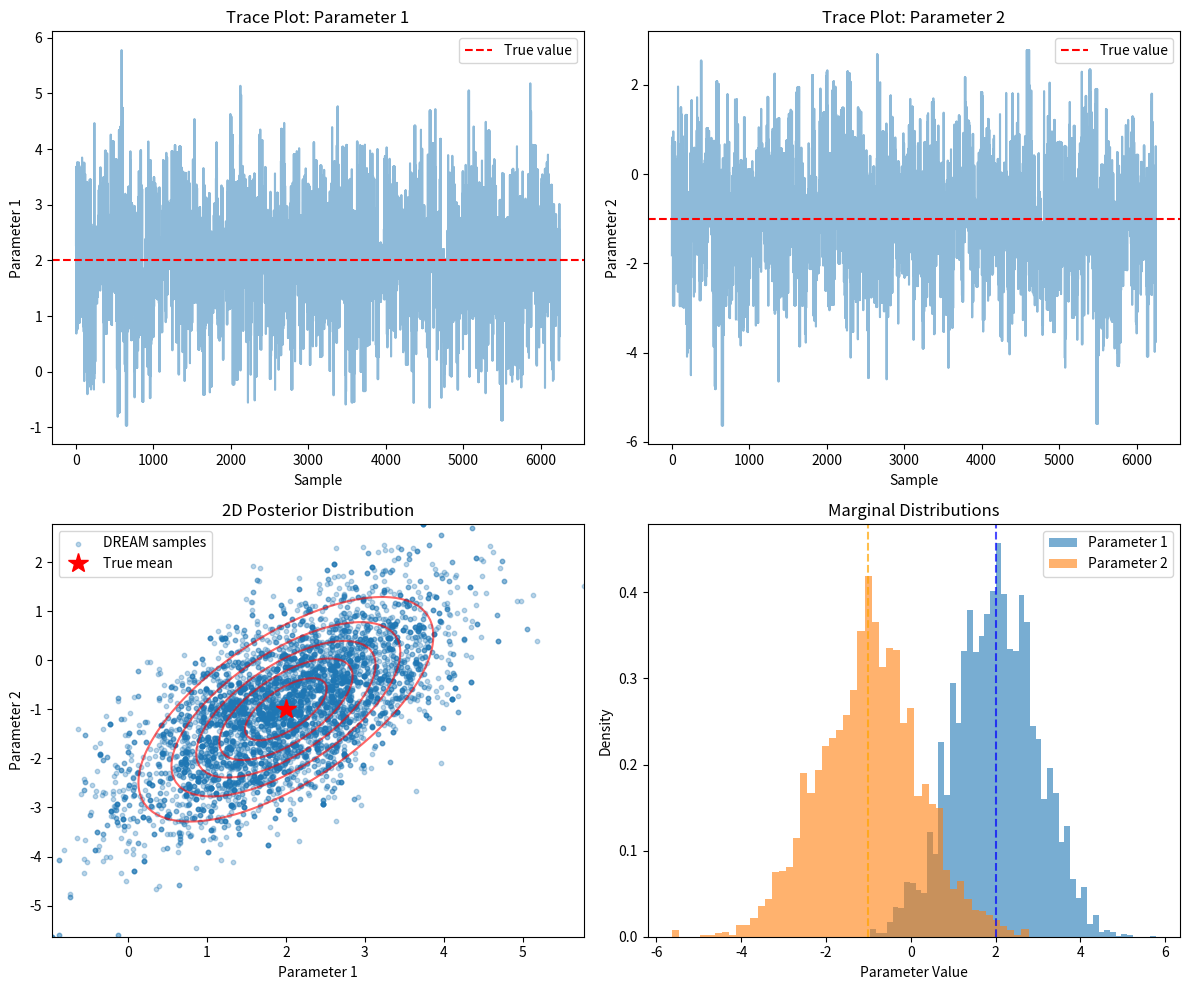
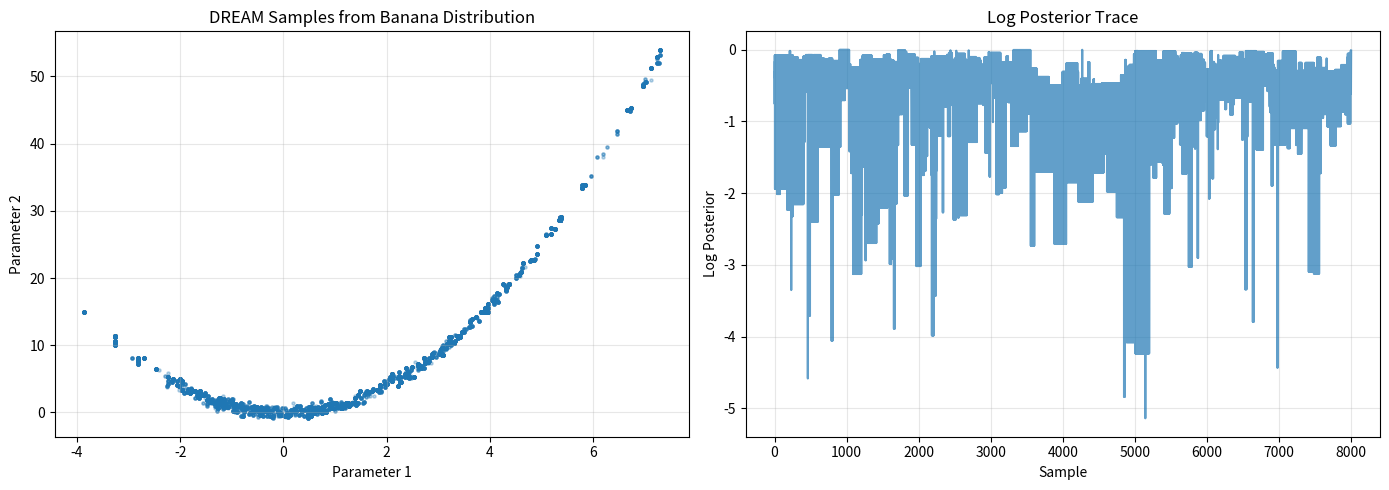

Python code for these plots, in order:
"""
DREAM (DiffeRential Evolution Adaptive Metropolis) Algorithm Example
A multi-chain MCMC method for Bayesian parameter estimation

This implementation demonstrates the core concepts of DREAM:
- Multiple parallel chains
- Differential evolution for proposal generation
- Adaptive crossover probability
- Outlier chain detection and correction

Reference: Vrugt et al. (2009) - "Accelerating Markov chain Monte Carlo simulation 
by differential evolution with self-adaptive randomized subspace sampling"
"""

import numpy as np
import pandas as pd
import matplotlib.pyplot as plt
from scipy.stats import norm, multivariate_normal
from typing import Callable, Tuple, List
import warnings
warnings.filterwarnings('ignore')


class DREAMSampler:
    """
    DREAM (DiffeRential Evolution Adaptive Metropolis) Sampler
    """
    
    def __init__(self, 
                 log_posterior: Callable,
                 n_chains: int = 3,
                 n_params: int = 2,
                 delta: int = 3,
                 c: float = 0.1,
                 c_star: float = 1e-12,
                 n_crossover: int = 3,
                 p_gamma_unity: float = 0.2):
        """
        Initialize DREAM sampler
        
        Parameters:
        -----------
        log_posterior : Callable
            Function that returns log posterior probability
        n_chains : int
            Number of parallel chains (minimum 3, recommended: 3-10)
        n_params : int
            Number of parameters to estimate
        delta : int
            Number of chain pairs used for proposal generation
        c : float
            Scaling factor for epsilon randomization
        c_star : float
            Small constant to maintain ergodicity
        n_crossover : int
            Number of crossover probabilities to choose from
        p_gamma_unity : float
            Probability of setting gamma to 1
        """
        self.log_posterior = log_posterior
        self.n_chains = max(n_chains, 3)  # Minimum 3 chains
        self.n_params = n_params
        self.delta = min(delta, n_chains // 2)
        self.c = c
        self.c_star = c_star
        self.n_crossover = n_crossover
        self.p_gamma_unity = p_gamma_unity
        
        # Storage for chains
        self.chains = None
        self.log_posteriors = None
        self.acceptance_rate = []
        
    def initialize_chains(self, initial_positions: np.ndarray = None, 
                         bounds: List[Tuple[float, float]] = None):
        """
        Initialize chain positions
        
        Parameters:
        -----------
        initial_positions : np.ndarray, optional
            Initial positions for chains (n_chains x n_params)
        bounds : List[Tuple[float, float]], optional
            Parameter bounds for random initialization
        """
        if initial_positions is not None:
            if initial_positions.shape != (self.n_chains, self.n_params):
                raise ValueError(f"Initial positions must be shape ({self.n_chains}, {self.n_params})")
            self.chains = initial_positions.copy()
        else:
            # Random initialization within bounds
            if bounds is None:
                bounds = [(-5, 5)] * self.n_params
            
            self.chains = np.zeros((self.n_chains, self.n_params))
            for i in range(self.n_params):
                self.chains[:, i] = np.random.uniform(bounds[i][0], bounds[i][1], self.n_chains)
        
        # Calculate initial log posteriors
        self.log_posteriors = np.array([self.log_posterior(chain) for chain in self.chains])
        
    def generate_crossover_probabilities(self) -> np.ndarray:
        """Generate crossover probability vector for parameter subspace sampling"""
        # Sample from predefined crossover values
        crossover_values = np.linspace(1/self.n_crossover, 1.0, self.n_crossover)
        CR = np.random.choice(crossover_values)
        
        # Create crossover mask
        z = np.random.uniform(0, 1, self.n_params)
        return (z <= CR).astype(float)
        
    def generate_proposal(self, chain_idx: int, all_chains: np.ndarray) -> np.ndarray:
        """
        Generate proposal using differential evolution
        
        Parameters:
        -----------
        chain_idx : int
            Index of current chain
        all_chains : np.ndarray
            Current positions of all chains
            
        Returns:
        --------
        proposal : np.ndarray
            Proposed new position
        """
        # Select delta pairs of chains (excluding current chain)
        available_chains = list(range(self.n_chains))
        available_chains.remove(chain_idx)
        
        # Sample 2*delta chains for delta pairs
        selected = np.random.choice(available_chains, size=2*self.delta, replace=False)
        chain_pairs = selected.reshape(self.delta, 2)
        
        # Calculate gamma (jump rate)
        if np.random.uniform() < self.p_gamma_unity:
            gamma = 1.0
        else:
            gamma = 2.38 / np.sqrt(2 * self.delta * self.n_params)
        
        # Generate crossover probabilities
        CR_mask = self.generate_crossover_probabilities()
        
        # Calculate differential evolution step
        de_step = np.zeros(self.n_params)
        for pair in chain_pairs:
            de_step += all_chains[pair[0]] - all_chains[pair[1]]
        
        # Add randomization
        epsilon = self.c * np.random.normal(0, 1, self.n_params)
        
        # Generate proposal with subspace sampling
        proposal = all_chains[chain_idx].copy()
        update_mask = CR_mask > 0
        
        if np.any(update_mask):
            proposal[update_mask] += (gamma * de_step[update_mask] + 
                                     epsilon[update_mask] + 
                                     self.c_star * np.random.normal(0, 1, np.sum(update_mask)))
        
        return proposal
    
    def metropolis_acceptance(self, current_log_post: float, 
                             proposal_log_post: float) -> bool:
        """Metropolis acceptance criterion"""
        if proposal_log_post > current_log_post:
            return True
        
        acceptance_prob = np.exp(proposal_log_post - current_log_post)
        return np.random.uniform() < acceptance_prob
    
    def detect_outliers(self, window: int = 50) -> np.ndarray:
        """
        Detect outlier chains using Interquartile Range (IQR) method
        
        Parameters:
        -----------
        window : int
            Number of recent iterations to consider
            
        Returns:
        --------
        outliers : np.ndarray
            Boolean array indicating outlier chains
        """
        if len(self.acceptance_rate) < window:
            return np.zeros(self.n_chains, dtype=bool)
        
        recent_accepts = np.array(self.acceptance_rate[-window:])
        chain_accept_rates = recent_accepts.mean(axis=0)
        
        Q1 = np.percentile(chain_accept_rates, 25)
        Q3 = np.percentile(chain_accept_rates, 75)
        IQR = Q3 - Q1
        
        lower_bound = Q1 - 1.5 * IQR
        upper_bound = Q3 + 1.5 * IQR
        
        outliers = (chain_accept_rates < lower_bound) | (chain_accept_rates > upper_bound)
        return outliers
    
    def run(self, n_iterations: int, burnin: int = 500, 
            thin: int = 1, verbose: bool = True) -> Tuple[np.ndarray, np.ndarray]:
        """
        Run DREAM sampling
        
        Parameters:
        -----------
        n_iterations : int
            Total number of iterations
        burnin : int
            Number of burnin iterations to discard
        thin : int
            Thinning interval for storing samples
        verbose : bool
            Print progress information
            
        Returns:
        --------
        samples : np.ndarray
            Posterior samples (n_samples x n_params)
        log_posts : np.ndarray
            Log posterior values for samples
        """
        if self.chains is None:
            raise ValueError("Chains not initialized. Call initialize_chains() first.")
        
        # Storage for all iterations
        all_chains_history = np.zeros((n_iterations, self.n_chains, self.n_params))
        all_log_posts_history = np.zeros((n_iterations, self.n_chains))
        
        # Progress tracking
        accepted_per_iteration = np.zeros((n_iterations, self.n_chains))
        
        for iteration in range(n_iterations):
            accepts = np.zeros(self.n_chains, dtype=bool)
            
            # Update each chain
            for chain_idx in range(self.n_chains):
                # Generate proposal
                proposal = self.generate_proposal(chain_idx, self.chains)
                
                # Calculate log posterior for proposal
                proposal_log_post = self.log_posterior(proposal)
                
                # Acceptance step
                if self.metropolis_acceptance(self.log_posteriors[chain_idx], 
                                              proposal_log_post):
                    self.chains[chain_idx] = proposal
                    self.log_posteriors[chain_idx] = proposal_log_post
                    accepts[chain_idx] = True
            
            # Store current state
            all_chains_history[iteration] = self.chains.copy()
            all_log_posts_history[iteration] = self.log_posteriors.copy()
            accepted_per_iteration[iteration] = accepts
            self.acceptance_rate.append(accepts)
            
            # Outlier detection and correction (after burnin)
            if iteration > burnin and iteration % 100 == 0:
                outliers = self.detect_outliers()
                if np.any(outliers):
                    # Replace outlier chains with random good chains
                    good_chains = np.where(~outliers)[0]
                    for outlier_idx in np.where(outliers)[0]:
                        replacement_idx = np.random.choice(good_chains)
                        self.chains[outlier_idx] = self.chains[replacement_idx] + \
                                                   np.random.normal(0, 0.01, self.n_params)
                        self.log_posteriors[outlier_idx] = self.log_posterior(self.chains[outlier_idx])
            
            # Progress reporting
            if verbose and (iteration + 1) % 500 == 0:
                accept_rate = np.mean(accepted_per_iteration[max(0, iteration-499):iteration+1])
                print(f"Iteration {iteration + 1}/{n_iterations} - "
                      f"Acceptance rate: {accept_rate:.3f} - "
                      f"Mean log-posterior: {np.mean(self.log_posteriors):.2f}")
        
        # Extract post-burnin samples with thinning
        samples = []
        log_posts = []
        
        for iteration in range(burnin, n_iterations, thin):
            for chain_idx in range(self.n_chains):
                samples.append(all_chains_history[iteration, chain_idx])
                log_posts.append(all_log_posts_history[iteration, chain_idx])
        
        samples = np.array(samples)
        log_posts = np.array(log_posts)
        
        if verbose:
            final_accept_rate = np.mean(accepted_per_iteration)
            print(f"\nSampling complete!")
            print(f"Overall acceptance rate: {final_accept_rate:.3f}")
            print(f"Total samples collected: {len(samples)}")
        
        return samples, log_posts
    
    def get_chain_history(self) -> np.ndarray:
        """Return full chain history for diagnostics"""
        return np.array(self.acceptance_rate)


# ============================================================================
# EXAMPLE APPLICATION: 2D Gaussian Target Distribution
# ============================================================================

def example_2d_gaussian():
    """
    Example: Sample from a 2D Gaussian distribution with correlation
    """
    print("=" * 70)
    print("DREAM Algorithm Example: 2D Correlated Gaussian")
    print("=" * 70)
    
    # True parameters
    true_mean = np.array([2.0, -1.0])
    true_cov = np.array([[1.0, 0.8],
                         [0.8, 1.5]])
    
    # Define log posterior (negative for minimization)
    def log_posterior(x):
        return multivariate_normal.logpdf(x, mean=true_mean, cov=true_cov)
    
    # Initialize DREAM sampler
    n_chains = 5
    n_params = 2
    sampler = DREAMSampler(
        log_posterior=log_posterior,
        n_chains=n_chains,
        n_params=n_params,
        delta=2,
        c=0.1,
        n_crossover=3
    )
    
    # Initialize chains with random positions
    bounds = [(-5, 5), (-5, 5)]
    sampler.initialize_chains(bounds=bounds)
    
    # Run DREAM
    print("\nRunning DREAM sampler...")
    samples, log_posts = sampler.run(
        n_iterations=3000,
        burnin=500,
        thin=2,
        verbose=True
    )
    
    # Analyze results
    print("\n" + "=" * 70)
    print("RESULTS")
    print("=" * 70)
    print(f"\nTrue mean: {true_mean}")
    print(f"Estimated mean: {samples.mean(axis=0)}")
    print(f"\nTrue covariance:\n{true_cov}")
    print(f"\nEstimated covariance:\n{np.cov(samples.T)}")
    
    # Create visualizations
    fig, axes = plt.subplots(2, 2, figsize=(12, 10))
    
    # 1. Trace plots
    axes[0, 0].plot(samples[:, 0], alpha=0.5)
    axes[0, 0].axhline(y=true_mean[0], color='r', linestyle='--', label='True value')
    axes[0, 0].set_ylabel('Parameter 1')
    axes[0, 0].set_xlabel('Sample')
    axes[0, 0].legend()
    axes[0, 0].set_title('Trace Plot: Parameter 1')
    
    axes[0, 1].plot(samples[:, 1], alpha=0.5)
    axes[0, 1].axhline(y=true_mean[1], color='r', linestyle='--', label='True value')
    axes[0, 1].set_ylabel('Parameter 2')
    axes[0, 1].set_xlabel('Sample')
    axes[0, 1].legend()
    axes[0, 1].set_title('Trace Plot: Parameter 2')
    
    # 2. 2D scatter plot with contours
    from scipy.stats import gaussian_kde
    
    x_grid = np.linspace(samples[:, 0].min(), samples[:, 0].max(), 100)
    y_grid = np.linspace(samples[:, 1].min(), samples[:, 1].max(), 100)
    X, Y = np.meshgrid(x_grid, y_grid)
    
    # True distribution contours
    pos = np.dstack((X, Y))
    rv = multivariate_normal(true_mean, true_cov)
    Z_true = rv.pdf(pos)
    
    axes[1, 0].scatter(samples[:, 0], samples[:, 1], alpha=0.3, s=10, label='DREAM samples')
    axes[1, 0].contour(X, Y, Z_true, colors='red', alpha=0.6, levels=5)
    axes[1, 0].plot(true_mean[0], true_mean[1], 'r*', markersize=15, label='True mean')
    axes[1, 0].set_xlabel('Parameter 1')
    axes[1, 0].set_ylabel('Parameter 2')
    axes[1, 0].legend()
    axes[1, 0].set_title('2D Posterior Distribution')
    
    # 3. Marginal histograms
    axes[1, 1].hist(samples[:, 0], bins=50, alpha=0.6, density=True, label='Parameter 1')
    axes[1, 1].hist(samples[:, 1], bins=50, alpha=0.6, density=True, label='Parameter 2')
    axes[1, 1].axvline(x=true_mean[0], color='blue', linestyle='--', alpha=0.7)
    axes[1, 1].axvline(x=true_mean[1], color='orange', linestyle='--', alpha=0.7)
    axes[1, 1].set_xlabel('Parameter Value')
    axes[1, 1].set_ylabel('Density')
    axes[1, 1].legend()
    axes[1, 1].set_title('Marginal Distributions')
    
    plt.tight_layout()
    plt.savefig('DREAM_example_results.png', dpi=150, bbox_inches='tight')
    print("\nPlot saved as 'DREAM_example_results.png'")
    
    return samples, log_posts, sampler


# ============================================================================
# EXAMPLE APPLICATION: Banana-shaped Distribution (challenging case)
# ============================================================================

def example_banana_distribution():
    """
    Example: Sample from a banana-shaped (Rosenbrock) distribution
    This is a challenging test case for MCMC samplers
    """
    print("\n" + "=" * 70)
    print("DREAM Algorithm Example: Banana-shaped Distribution")
    print("=" * 70)
    
    # Banana-shaped distribution (Rosenbrock)
    def log_posterior(x):
        a = 1.0
        b = 100.0
        term1 = (a - x[0])**2
        term2 = b * (x[1] - x[0]**2)**2
        return -0.5 * (term1 + term2) / 20.0  # Scale for better sampling
    
    # Initialize DREAM sampler
    sampler = DREAMSampler(
        log_posterior=log_posterior,
        n_chains=6,
        n_params=2,
        delta=2,
        c=0.05
    )
    
    # Initialize chains
    initial_positions = np.random.randn(6, 2) * 0.5 + np.array([1.0, 1.0])
    sampler.initialize_chains(initial_positions=initial_positions)
    
    # Run DREAM
    print("\nRunning DREAM sampler on banana distribution...")
    samples, log_posts = sampler.run(
        n_iterations=5000,
        burnin=1000,
        thin=3,
        verbose=True
    )
    
    # Visualize banana distribution
    fig, axes = plt.subplots(1, 2, figsize=(14, 5))
    
    # Sample scatter
    axes[0].scatter(samples[:, 0], samples[:, 1], alpha=0.3, s=5)
    axes[0].set_xlabel('Parameter 1')
    axes[0].set_ylabel('Parameter 2')
    axes[0].set_title('DREAM Samples from Banana Distribution')
    axes[0].grid(True, alpha=0.3)
    
    # Trace plot
    axes[1].plot(log_posts, alpha=0.7)
    axes[1].set_xlabel('Sample')
    axes[1].set_ylabel('Log Posterior')
    axes[1].set_title('Log Posterior Trace')
    axes[1].grid(True, alpha=0.3)
    
    plt.tight_layout()
    plt.savefig('DREAM_banana_results.png', dpi=150, bbox_inches='tight')
    print("\nPlot saved as 'DREAM_banana_results.png'")
    
    return samples, log_posts, sampler


if __name__ == "__main__":
    # Run example 1: 2D Gaussian
    samples_gauss, log_posts_gauss, sampler_gauss = example_2d_gaussian()
    
    # Run example 2: Banana distribution
    samples_banana, log_posts_banana, sampler_banana = example_banana_distribution()
    
    print("\n" + "=" * 70)
    print("Examples completed successfully!")
    print("=" * 70)
    
    # Save samples to CSV
    df_gauss = pd.DataFrame(samples_gauss, columns=['param1', 'param2'])
    df_gauss['log_posterior'] = log_posts_gauss
    df_gauss.to_csv('DREAM_gaussian_samples.csv', index=False)
    print("\nGaussian samples saved to 'DREAM_gaussian_samples.csv'")
    
    df_banana = pd.DataFrame(samples_banana, columns=['param1', 'param2'])
    df_banana['log_posterior'] = log_posts_banana
    df_banana.to_csv('DREAM_banana_samples.csv', index=False)
    print("Banana samples saved to 'DREAM_banana_samples.csv'")
